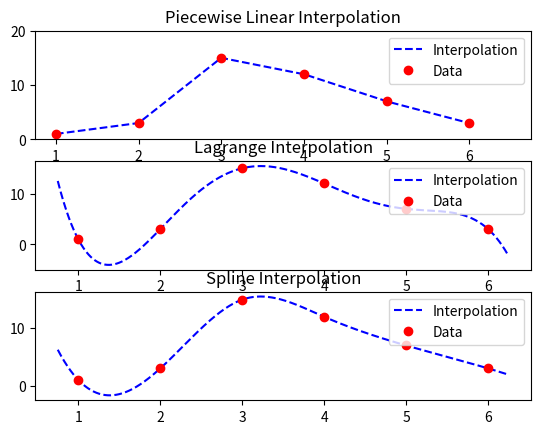

Generate this figure with matplotlib:
import numpy as np
from scipy.interpolate import interp1d,lagrange,splev,splrep
import matplotlib.pyplot as pp

x = np.array([1.0, 2.0,  3.0,  4.0, 5.0, 6.0])
f = np.array([1.0, 3.0, 15.0, 12.0, 7.0, 3.0])
xp = np.linspace(0.75,6.25,1100)
xp1 = np.linspace(1.0,6.0,1000)
in1 = interp1d(x,f)
in2 = lagrange(x,f)
tck = splrep(x,f,s=0)
in3 = splev(xp,tck,der=0)

temp, axarr = pp.subplots(3, 1)
axarr[0].plot(xp1,in1(xp1),'b--',label='Interpolation')
axarr[0].plot(x,f,'ro',label='Data')
axarr[0].set_title('Piecewise Linear Interpolation')
axarr[0].legend(loc='upper right')
axarr[0].axis([0.75, 6.75,0,20])

axarr[1].plot(xp,in2(xp),'b--',label='Interpolation')
axarr[1].plot(x,f,'ro',label='Data')
axarr[1].set_title('Lagrange Interpolation')
axarr[1].legend(loc='upper right')

axarr[2].plot(xp,in3,'b--',label='Interpolation')
axarr[2].plot(x,f,'ro',label='Data')
axarr[2].set_title('Spline Interpolation')
axarr[2].legend(loc='upper right')

pp.show()
